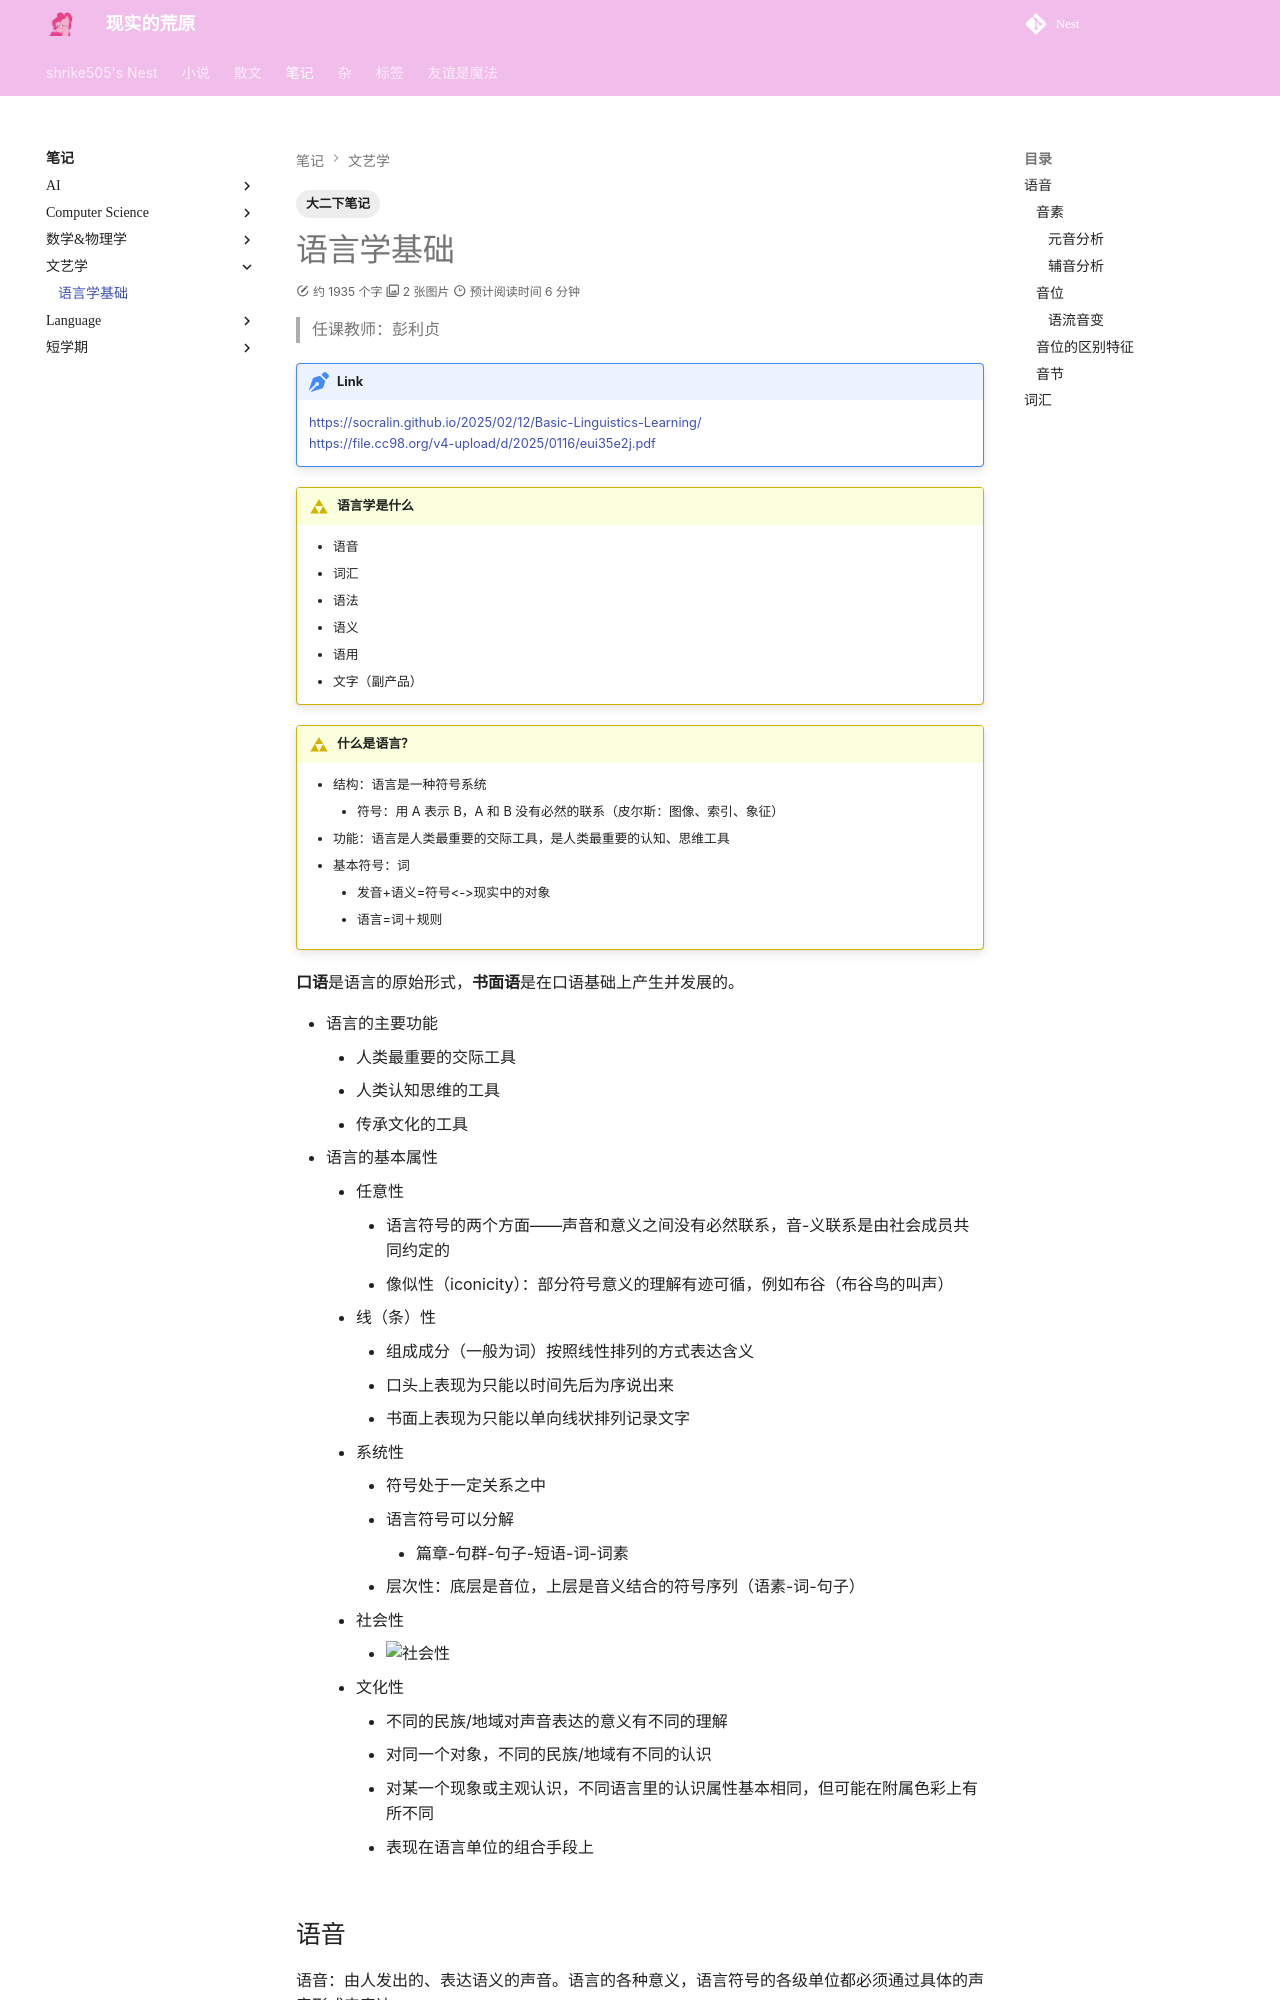

repository: shrike-505/Nest · page: notes/Literature/BasicLinguistics/index.html · generator: mkdocs

---
    comments: true
    tags:
        - 大二下笔记
---

# 语言学基础

> 任课教师：彭利贞

!!! note "Link"
    <https://socralin.github.io/2025/02/12/Basic-Linguistics-Learning/>  
    <https://file.cc98.org/v4-upload/d/2025/0116/eui35e2j.pdf>

!!! definition "语言学是什么"
    - 语音
    - 词汇
    - 语法
    - 语义
    - 语用
    - 文字（副产品）

!!! definition "什么是语言？"
    - 结构：语言是一种符号系统
        - 符号：用 A 表示 B，A 和 B 没有必然的联系（皮尔斯：图像、索引、象征）
    - 功能：语言是人类最重要的交际工具，是人类最重要的认知、思维工具
    - 基本符号：词
        - 发音+语义=符号<->现实中的对象
        - 语言=词＋规则

**口语**是语言的原始形式，**书面语**是在口语基础上产生并发展的。

- 语言的主要功能
    - 人类最重要的交际工具
    - 人类认知思维的工具
    - 传承文化的工具
- 语言的基本属性
    - 任意性
        - 语言符号的两个方面——声音和意义之间没有必然联系，音-义联系是由社会成员共同约定的
        - 像似性（iconicity）：部分符号意义的理解有迹可循，例如布谷（布谷鸟的叫声）
    - 线（条）性
        - 组成成分（一般为词）按照线性排列的方式表达含义
        - 口头上表现为只能以时间先后为序说出来
        - 书面上表现为只能以单向线状排列记录文字
    - 系统性
        - 符号处于一定关系之中
        - 语言符号可以分解
            - 篇章-句群-句子-短语-词-词素
        - 层次性：底层是音位，上层是音义结合的符号序列（语素-词-句子）
    - 社会性
        - ![社会性](./assets/ling1.png)
    - 文化性
        - 不同的民族/地域对声音表达的意义有不同的理解
        - 对同一个对象，不同的民族/地域有不同的认识
        - 对某一个现象或主观认识，不同语言里的认识属性基本相同，但可能在附属色彩上有所不同
        - 表现在语言单位的组合手段上
